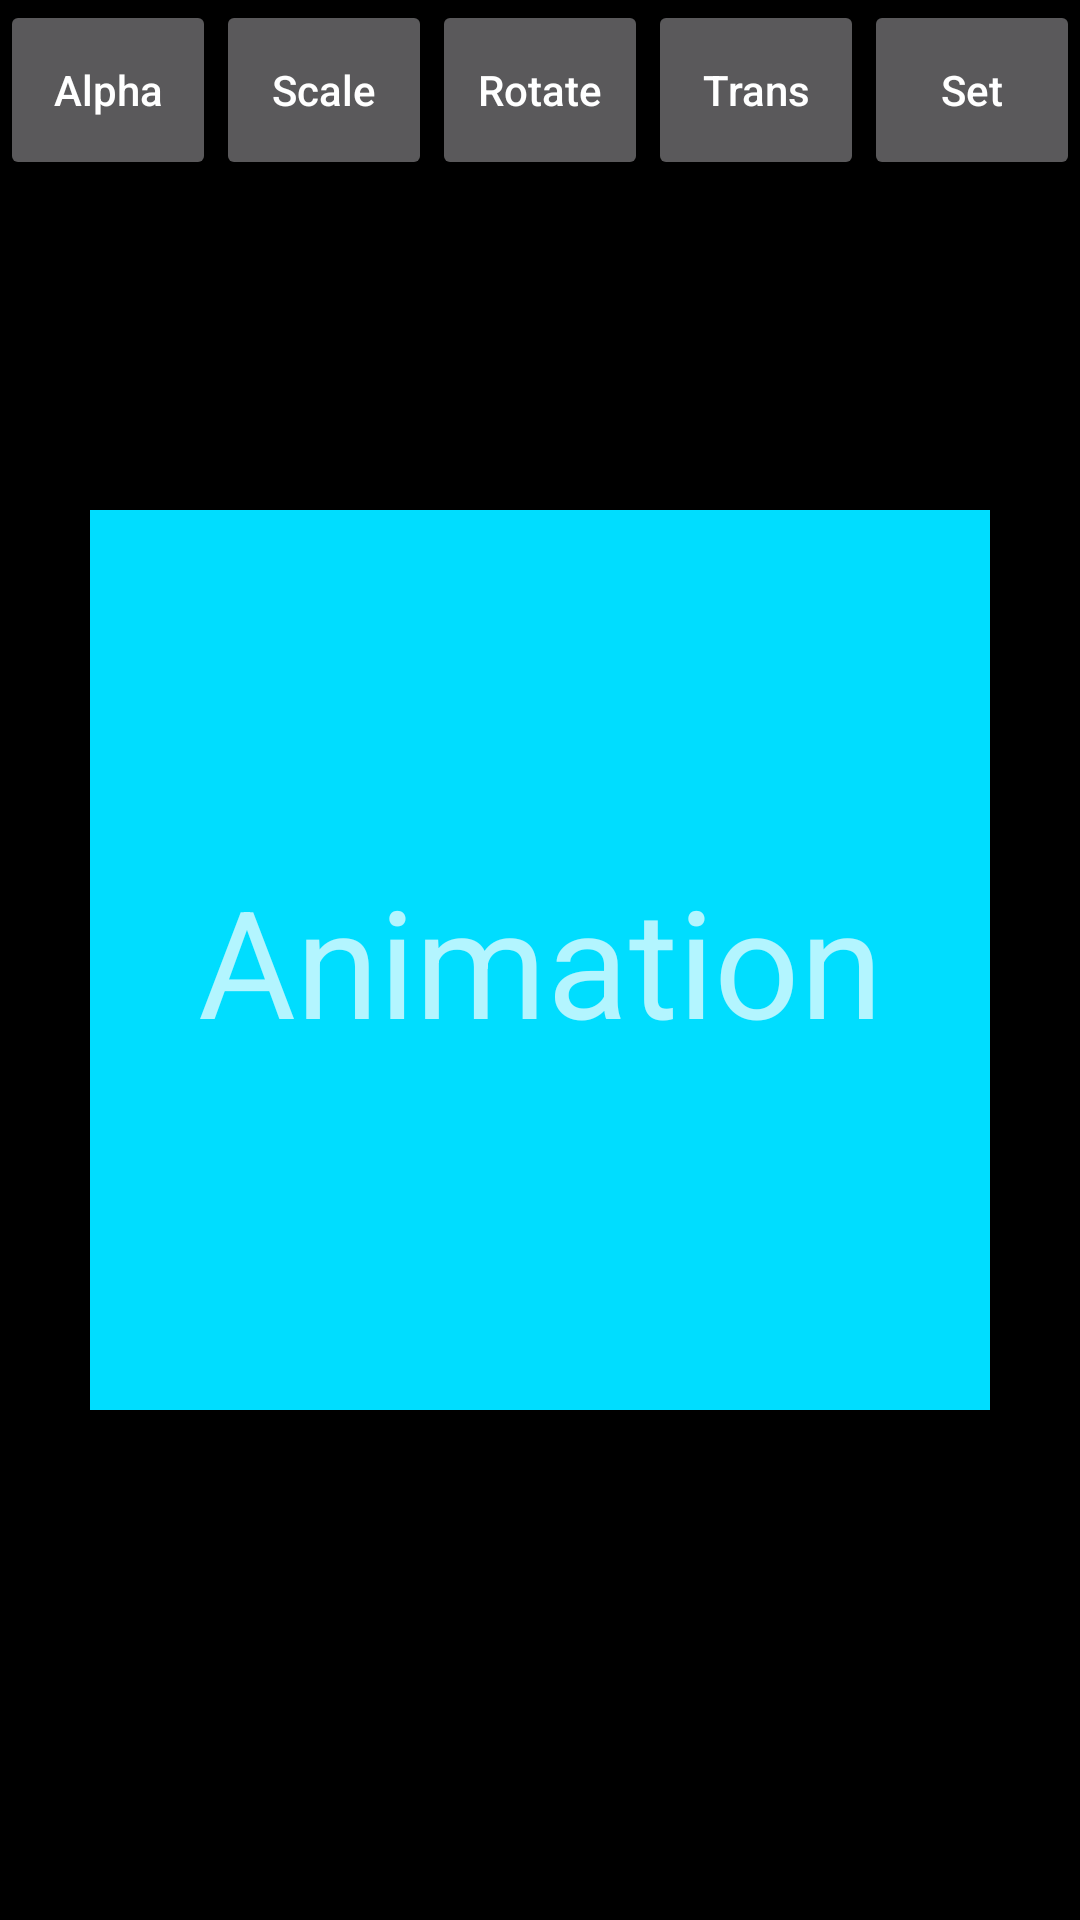

This screen was rendered from an Android layout file. Write that file and the resources it references.
<!-- AndroidManifest.xml: application theme Theme.AppCompat.NoActionBar -->
<!-- res/layout/activity_animation.xml -->
<?xml version="1.0" encoding="utf-8"?>
<RelativeLayout xmlns:android="http://schemas.android.com/apk/res/android"
    android:orientation="vertical" android:layout_width="match_parent"
    android:layout_height="match_parent"
    android:background="@android:color/black">

    <LinearLayout
        android:layout_width="match_parent"
        android:layout_height="60dp"
        android:orientation="horizontal">

        <Button
            android:id="@+id/anim_alpha"
            android:layout_width="wrap_content"
            android:layout_height="match_parent"
            android:text="Alpha"
            android:textAllCaps="false"
            android:layout_weight="1"/>

        <Button
            android:id="@+id/anim_scale"
            android:layout_width="wrap_content"
            android:layout_height="match_parent"
            android:text="Scale"
            android:textAllCaps="false"
            android:layout_weight="1"/>

        <Button
            android:id="@+id/anim_rotate"
            android:layout_width="wrap_content"
            android:layout_height="match_parent"
            android:text="Rotate"
            android:textAllCaps="false"
            android:layout_weight="1"/>

        <Button
            android:id="@+id/anim_trans"
            android:layout_width="wrap_content"
            android:layout_height="match_parent"
            android:text="Trans"
            android:textAllCaps="false"
            android:layout_weight="1"/>

        <Button
            android:id="@+id/anim_set"
            android:layout_width="wrap_content"
            android:layout_height="match_parent"
            android:text="Set"
            android:textAllCaps="false"
            android:layout_weight="1"/>


    </LinearLayout>

    <TextView
        android:id="@+id/animation_tv"
        android:layout_width="300dp"
        android:layout_height="300dp"
        android:layout_gravity="center"
        android:gravity="center"
        android:layout_centerInParent="true"
        android:text="Animation"
        android:textAllCaps="false"
        android:background="@android:color/holo_blue_bright"
        android:textSize="50sp"/>

</RelativeLayout>
<!-- resources referenced by this layout -->
<resources>

</resources>
